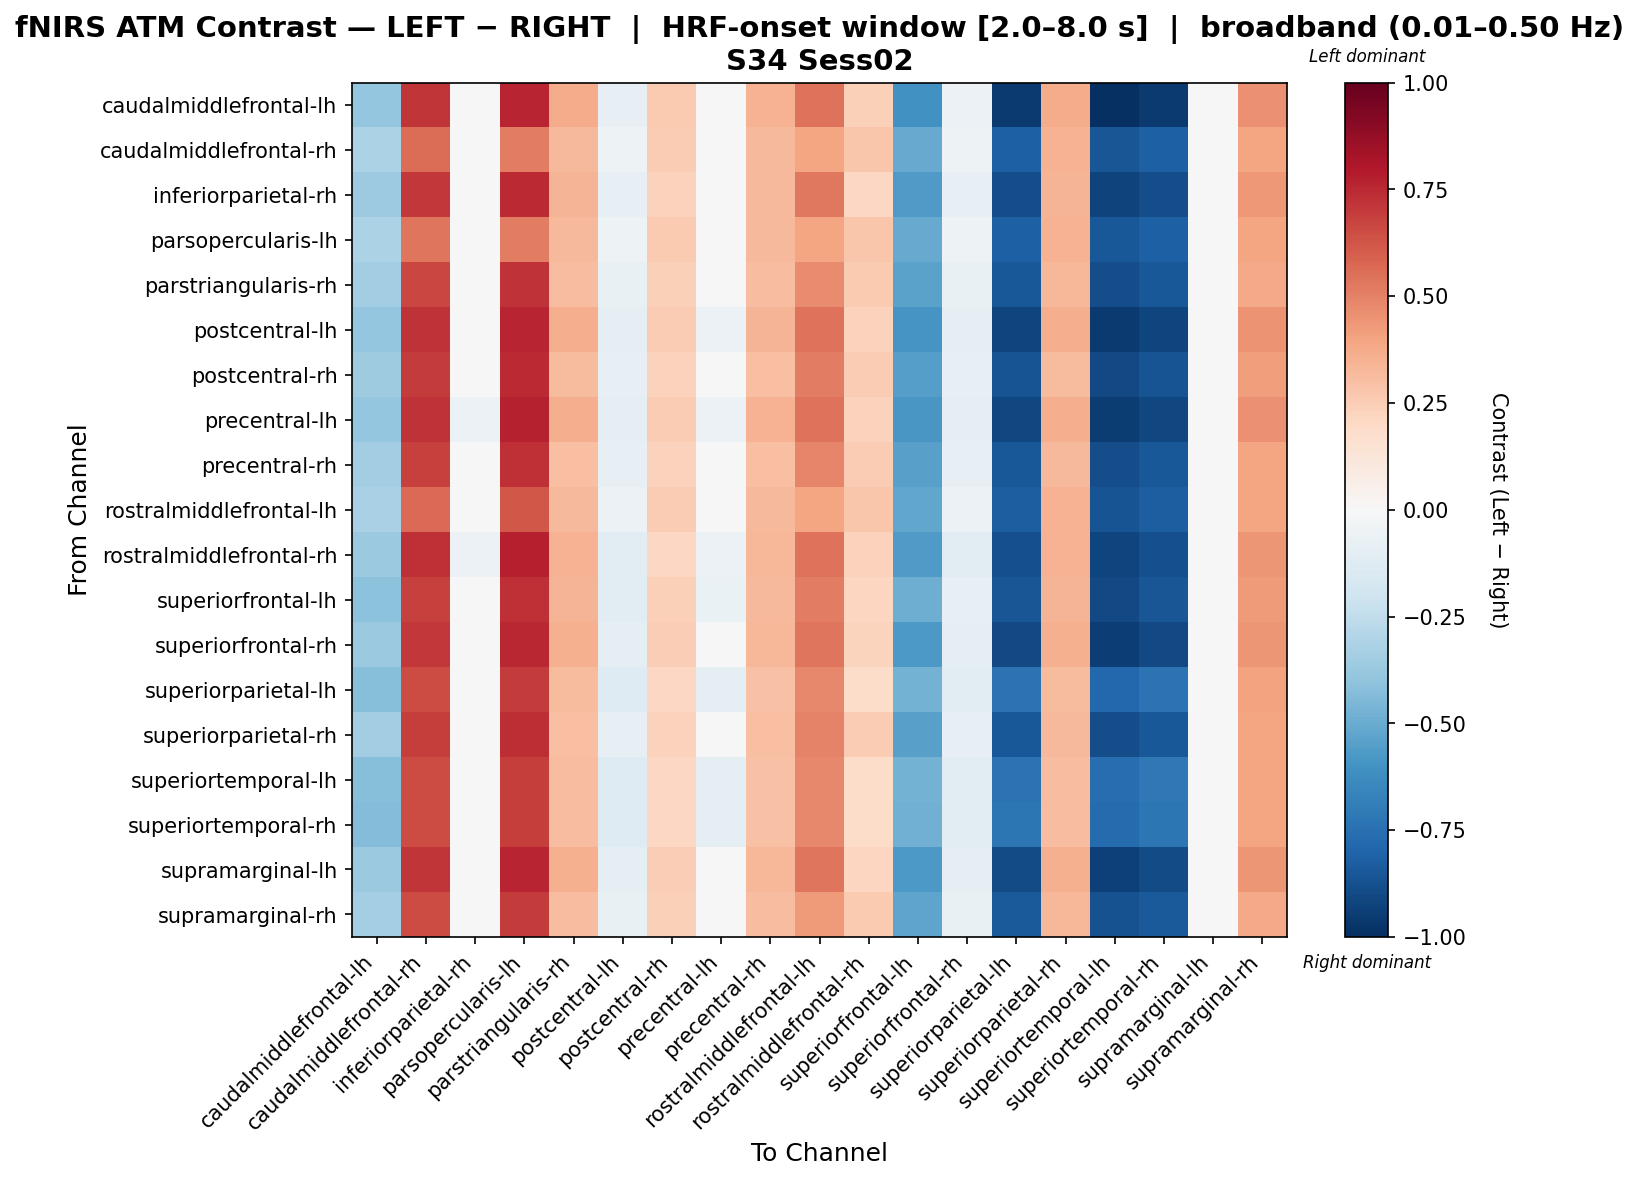

Data behind this chart, as committed beside it:
, caudalmiddlefrontal-lh, caudalmiddlefrontal-rh, inferiorparietal-rh, parsopercularis-lh, parstriangularis-rh, postcentral-lh, postcentral-rh, precentral-lh, precentral-rh, rostralmiddlefrontal-lh, rostralmiddlefrontal-rh, superiorfrontal-lh, superiorfrontal-rh, superiorparietal-lh, superiorparietal-rh, superiortemporal-lh, superiortemporal-rh, supramarginal-lh, supramarginal-rh
caudalmiddlefrontal-lh, -0.3893, 0.7156, 0.004309, 0.7589, 0.3695, -0.08222, 0.2639, -0.03896, 0.3504, 0.5426, 0.2397, -0.6066, -0.05805, -0.9594, 0.3695, -1.0, -0.9594, 0.0234, 0.456
caudalmiddlefrontal-rh, -0.3182, 0.5579, -0.01008, 0.5115, 0.3261, -0.05149, 0.2566, -0.01008, 0.3261, 0.3957, 0.2798, -0.507, -0.05149, -0.8151, 0.3493, -0.8516, -0.8151, 0.03133, 0.3957
inferiorparietal-rh, -0.3628, 0.704, -0.03654, 0.7492, 0.343, -0.08046, 0.233, -0.03654, 0.3232, 0.5235, 0.2077, -0.5635, -0.08046, -0.8898, 0.343, -0.9276, -0.8898, 0.007372, 0.4333
parsopercularis-lh, -0.3171, 0.5363, -0.008883, 0.5131, 0.3275, -0.05031, 0.2579, -0.008883, 0.3275, 0.3971, 0.2811, -0.506, -0.05031, -0.8143, 0.3507, -0.8507, -0.8143, 0.03255, 0.3971
parstriangularis-rh, -0.3453, 0.6702, -0.03457, 0.719, 0.3051, -0.07636, 0.2344, -0.03457, 0.3051, 0.475, 0.258, -0.536, -0.07636, -0.8468, 0.3286, -0.8833, -0.8468, 0.007222, 0.3774
postcentral-lh, -0.3859, 0.719, -0.0126, 0.7635, 0.363, -0.1014, 0.2544, -0.0571, 0.3434, 0.541, 0.2295, -0.5882, -0.1014, -0.917, 0.363, -0.955, -0.917, 0.006977, 0.452
postcentral-rh, -0.3568, 0.6999, -0.04344, 0.7473, 0.3199, -0.08561, 0.2278, -0.04344, 0.2992, 0.5099, 0.2517, -0.5494, -0.08561, -0.8628, 0.3199, -0.8992, -0.8628, -0.001281, 0.4149
precentral-lh, -0.3836, 0.7228, -0.05728, 0.7676, 0.3646, -0.1012, 0.2553, -0.05728, 0.3449, 0.5437, 0.2302, -0.5842, -0.1012, -0.9105, 0.3646, -0.9483, -0.9105, 0.006316, 0.4541
precentral-rh, -0.3495, 0.6855, -0.03877, 0.734, 0.3009, -0.08056, 0.2302, -0.03877, 0.3009, 0.4912, 0.2538, -0.5402, -0.08056, -0.851, 0.3244, -0.8875, -0.851, 0.003021, 0.3941
rostralmiddlefrontal-lh, -0.3265, 0.5693, -0.01705, 0.6209, 0.3209, -0.05865, 0.2508, -0.01705, 0.3209, 0.391, 0.2741, -0.5162, -0.05865, -0.8257, 0.3442, -0.8621, -0.8257, 0.02455, 0.391
rostralmiddlefrontal-rh, -0.374, 0.7283, -0.06162, 0.7755, 0.3507, -0.1036, 0.2088, -0.06162, 0.33, 0.5395, 0.2325, -0.5659, -0.1036, -0.8783, 0.3507, -0.9148, -0.8783, -0.01959, 0.4451
superiorfrontal-lh, -0.41, 0.6845, -0.02285, 0.7275, 0.3403, -0.1089, 0.2353, -0.06587, 0.3213, 0.5124, 0.2113, -0.4845, -0.0849, -0.8587, 0.3403, -0.9011, -0.8587, -0.003818, 0.4264
superiorfrontal-rh, -0.3723, 0.7104, -0.02392, 0.7551, 0.3531, -0.08775, 0.2441, -0.04349, 0.3335, 0.5317, 0.219, -0.5746, -0.08775, -0.9034, 0.3531, -0.9414, -0.9034, -0.004342, 0.4424
superiorparietal-lh, -0.4258, 0.6536, -0.04411, 0.696, 0.3142, -0.1289, 0.2104, -0.08652, 0.2952, 0.4839, 0.187, -0.4726, -0.1056, -0.7394, 0.3142, -0.7861, -0.7394, -0.02507, 0.3991
superiorparietal-rh, -0.3497, 0.688, -0.03949, 0.7368, 0.2995, -0.08121, 0.229, -0.03949, 0.2995, 0.4928, 0.2525, -0.54, -0.08121, -0.8503, 0.3229, -0.8867, -0.8503, 0.002219, 0.3952
superiortemporal-lh, -0.4279, 0.6505, -0.04652, 0.6929, 0.3115, -0.1313, 0.2077, -0.0889, 0.2925, 0.481, 0.1844, -0.4746, -0.1079, -0.741, 0.3115, -0.7651, -0.7177, -0.02749, 0.3963
superiortemporal-rh, -0.4301, 0.6507, -0.04782, 0.6932, 0.311, -0.1328, 0.207, -0.0903, 0.2919, 0.4809, 0.1836, -0.4769, -0.1093, -0.7208, 0.311, -0.7676, -0.7208, -0.02879, 0.3959
supramarginal-lh, -0.3735, 0.7166, -0.04952, 0.7619, 0.3545, -0.09313, 0.2441, -0.04952, 0.3346, 0.5356, 0.2187, -0.5728, -0.09313, -0.8968, 0.3545, -0.9344, -0.8968, -0.005909, 0.4451
supramarginal-rh, -0.3391, 0.6524, -0.02969, 0.7025, 0.3082, -0.07129, 0.2381, -0.02969, 0.3082, 0.4285, 0.2615, -0.5289, -0.07129, -0.8383, 0.3316, -0.8748, -0.8383, 0.01191, 0.3783
